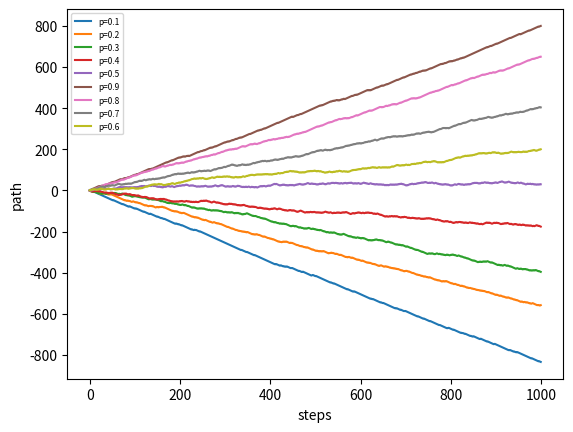

The matplotlib source for this figure:
import numpy as np
from matplotlib import pyplot as plt

p_values = [[.1,.9],[.2,.8],[.3,.7],[.4,.6],[.5,.5],[.9,.1],[.8,.2],[.7,.3],[.6,.4]]
for ps in p_values:
    path = 0
    xs = []
    path_length = 1000
    for i in range(path_length):
        step = np.random.choice([1,-1], p=ps)
        path += step
        xs.append(path)

    plt.plot(xs, label='p=' + str(ps[0]))
plt.xlabel("steps")
plt.ylabel("path")
plt.legend(loc='upper left', prop={'size': 6})
plt.show()